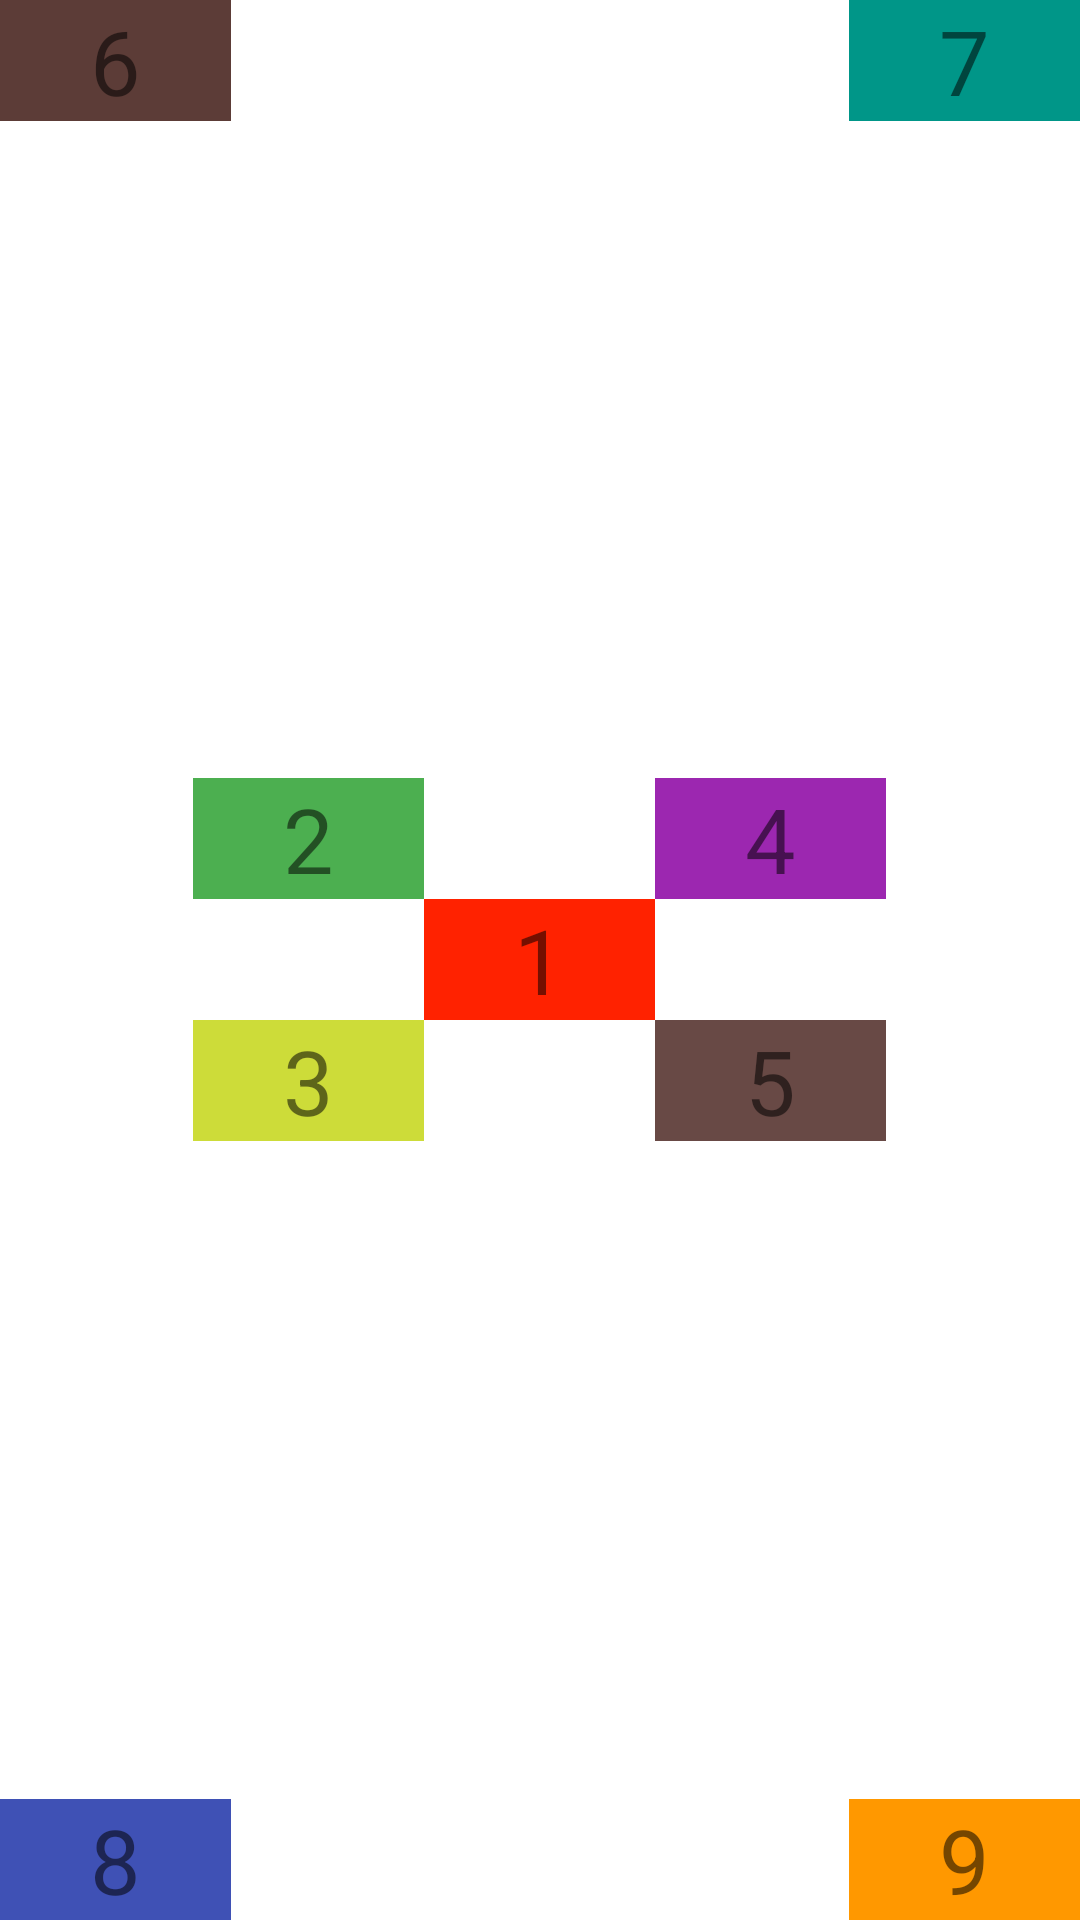

Produce the Android XML layout that renders to this screen, including the resource entries it uses.
<!-- AndroidManifest.xml: application theme Theme.RelativeLayout28022022 -->
<!-- res/layout/activity_main3.xml -->
<?xml version="1.0" encoding="utf-8"?>
<RelativeLayout xmlns:android="http://schemas.android.com/apk/res/android"
    android:layout_width="match_parent"
    android:layout_height="match_parent">

    <TextView
        android:layout_width="wrap_content"
        android:layout_height="wrap_content"
        android:layout_centerInParent="true"
        android:text="1"
        android:background="#f20"
        android:textSize="30sp"
        android:paddingLeft="30sp"
        android:paddingRight="30sp"
        android:id="@+id/textViewNumber1"/>

    <TextView
        android:layout_width="wrap_content"
        android:layout_height="wrap_content"
        android:id="@+id/textViewNumber2"
        android:text="2"
        android:background="#4CAF50"
        android:textSize="30sp"
        android:paddingLeft="30sp"
        android:paddingRight="30sp"
        android:layout_above="@id/textViewNumber1"
        android:layout_toStartOf="@id/textViewNumber1"/>

    <TextView
        android:layout_width="wrap_content"
        android:layout_height="wrap_content"
        android:text="3"
        android:textSize="30sp"
        android:paddingLeft="30sp"
        android:paddingRight="30sp"
        android:background="#CDDC39"
        android:layout_below="@id/textViewNumber1"
        android:layout_toStartOf="@id/textViewNumber1"/>

    <TextView
        android:layout_width="wrap_content"
        android:layout_height="wrap_content"
        android:text="4"
        android:textSize="30sp"
        android:paddingLeft="30sp"
        android:paddingRight="30sp"
        android:background="#9C27B0"
        android:layout_above="@id/textViewNumber1"
        android:layout_toRightOf="@id/textViewNumber1"/>

    <TextView
        android:layout_width="wrap_content"
        android:layout_height="wrap_content"
        android:text="5"
        android:textSize="30sp"
        android:paddingLeft="30sp"
        android:paddingRight="30sp"
        android:background="#684945"
        android:layout_below="@id/textViewNumber1"
        android:layout_toRightOf="@id/textViewNumber1"/>

    <TextView
        android:layout_width="wrap_content"
        android:layout_height="wrap_content"
        android:text="6"
        android:textSize="30sp"
        android:paddingLeft="30sp"
        android:paddingRight="30sp"
        android:background="#5C3C37"/>

    <TextView
        android:layout_width="wrap_content"
        android:layout_height="wrap_content"
        android:text="7"
        android:textSize="30sp"
        android:paddingLeft="30sp"
        android:paddingRight="30sp"
        android:background="#009688"
        android:layout_alignParentEnd="true"/>

    <TextView
        android:layout_width="wrap_content"
        android:layout_height="wrap_content"
        android:text="8"
        android:textSize="30sp"
        android:paddingLeft="30sp"
        android:paddingRight="30sp"
        android:background="#3F51B5"
        android:layout_alignParentBottom="true"/>

    <TextView
        android:layout_width="wrap_content"
        android:layout_height="wrap_content"
        android:text="9"
        android:textSize="30sp"
        android:paddingLeft="30sp"
        android:paddingRight="30sp"
        android:background="#FF9800"
        android:layout_alignParentBottom="true"
        android:layout_alignParentEnd="true"/>
</RelativeLayout>
<!-- resources referenced by this layout -->
<resources>
  <style name="Theme.RelativeLayout28022022" parent="Theme.MaterialComponents.DayNight.DarkActionBar">
          
          <item name="colorPrimary">@color/purple_500</item>
          <item name="colorPrimaryVariant">@color/purple_700</item>
          <item name="colorOnPrimary">@color/white</item>
          
          <item name="colorSecondary">@color/teal_200</item>
          <item name="colorSecondaryVariant">@color/teal_700</item>
          <item name="colorOnSecondary">@color/black</item>
          
          <item name="android:statusBarColor" tools:targetApi="l">?attr/colorPrimaryVariant</item>
          
      </style>
  <!-- not gathered from this repository: default colours our renderer supplied (Android Studio template values) -->
  <color name="purple_500">#FF6200EE</color>
  <color name="purple_700">#FF3700B3</color>
  <color name="teal_200">#FF03DAC5</color>
  <color name="teal_700">#FF018786</color>
  <color name="black">#FF000000</color>
  <color name="white">#FFFFFFFF</color>
</resources>
